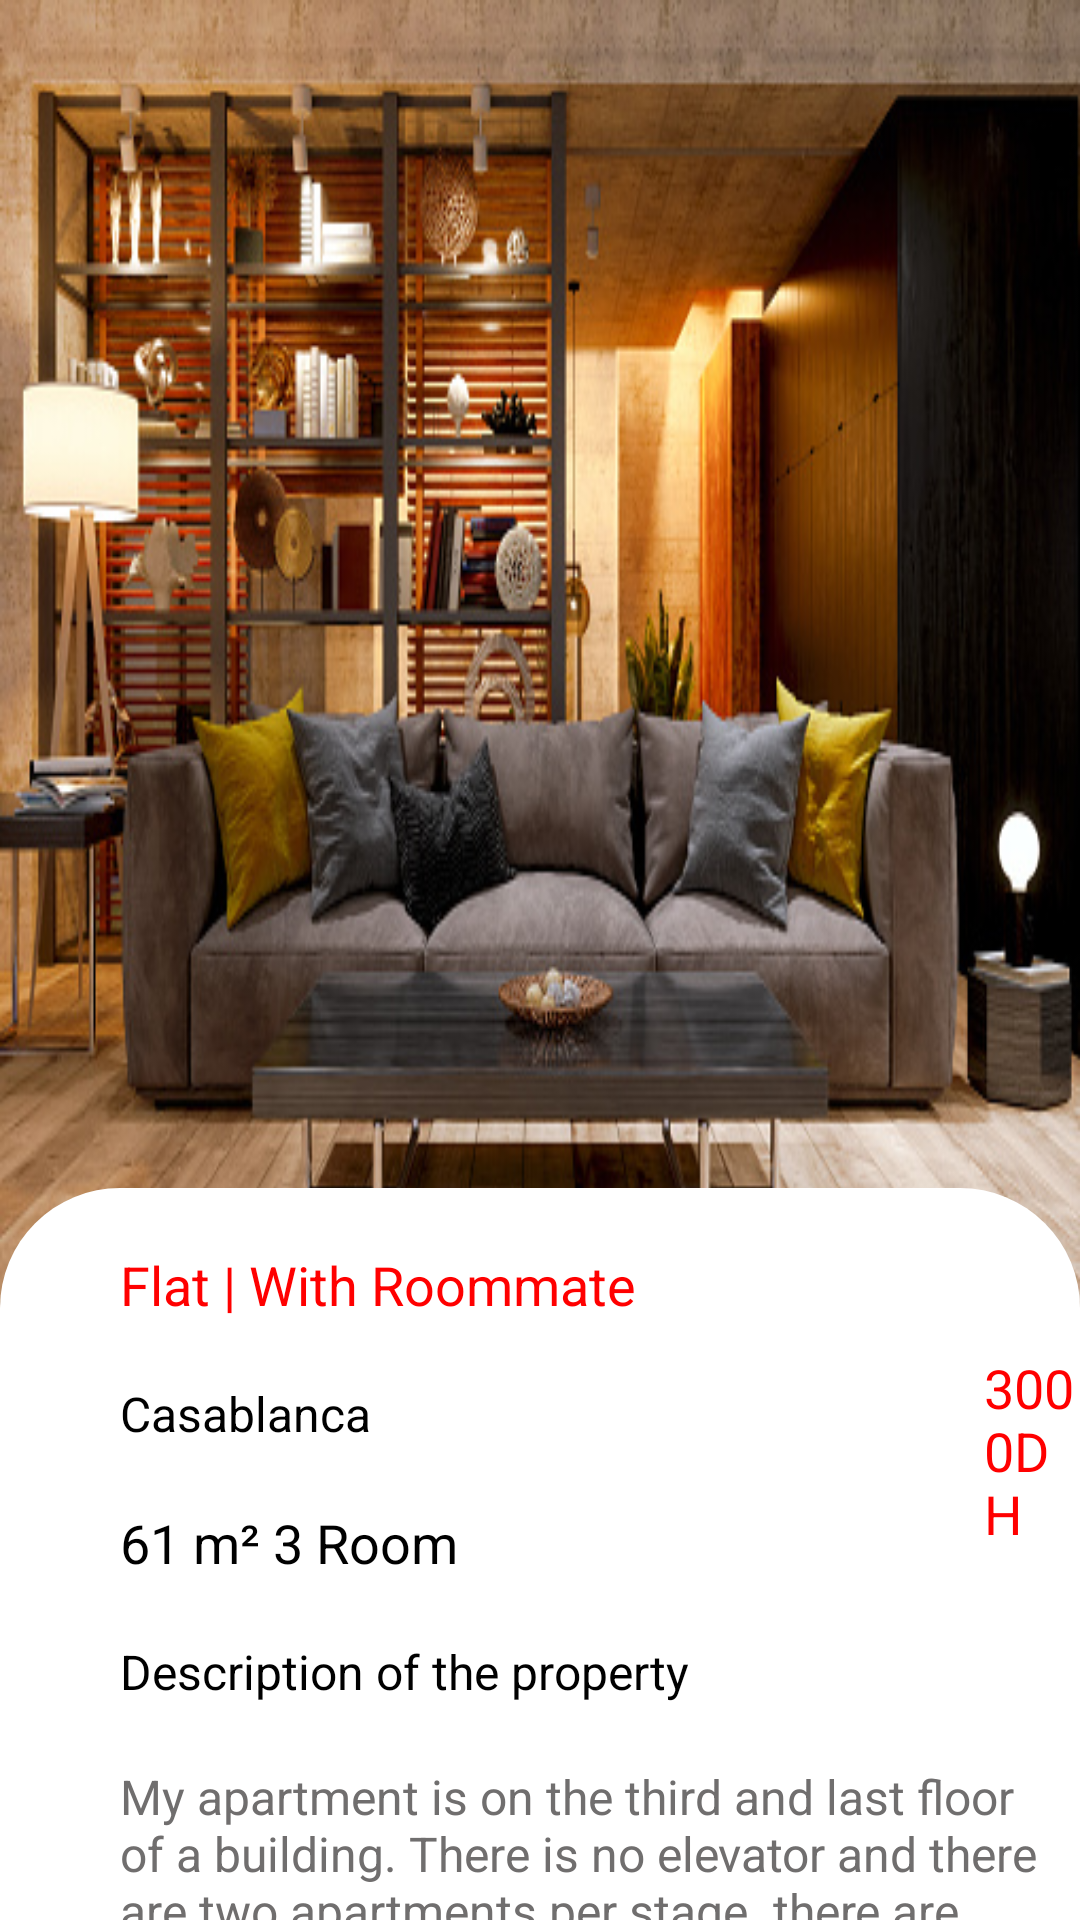

Write the Android layout XML for this screen, with the resource values it uses.
<!-- AndroidManifest.xml: application theme Theme.Yarbi -->
<!-- res/layout/activity_detail_product.xml -->
<?xml version="1.0" encoding="utf-8"?>
<LinearLayout xmlns:android="http://schemas.android.com/apk/res/android"
    xmlns:app="http://schemas.android.com/apk/res-auto"
    xmlns:tools="http://schemas.android.com/tools"
    android:layout_width="match_parent"
    android:layout_height="match_parent"
    android:id="@+id/main_container"
    tools:context=".DetailProductActivity">

    <RelativeLayout
        android:layout_width="wrap_content"
        android:layout_height="wrap_content">

        <RelativeLayout
            android:layout_width="match_parent"
            android:layout_height="450dp"
            android:background="@drawable/img_5"
            android:padding="16dp">

            <ImageView
                android:id="@+id/favorite"
                android:layout_width="60dp"
                android:layout_height="60dp"
                android:layout_alignParentLeft="true"
                android:layout_alignParentTop="true"
                android:layout_marginLeft="327dp"
                android:layout_marginTop="26dp"
                android:background="@android:color/transparent"
                android:padding="8dp"
                android:src="@drawable/favorite" />

            <ImageView
                android:id="@+id/detail_product_back"
                android:layout_width="40dp"
                android:layout_height="40dp"
                android:layout_alignParentLeft="true"
                android:layout_marginLeft="0dp"
                android:padding="8dp"
                android:src="@drawable/back" />
        </RelativeLayout>

        <LinearLayout
            android:layout_width="match_parent"
            android:layout_height="450dp"
            android:layout_alignParentStart="true"
            android:layout_alignParentTop="true"
            android:layout_alignParentEnd="true"
            android:layout_alignParentBottom="true"
            android:layout_marginTop="396dp"
            android:layout_marginEnd="0dp"
            android:layout_marginBottom="0dp"
            android:background="@drawable/vie_bg"
            android:orientation="vertical">

            <TextView
                android:layout_width="wrap_content"
                android:layout_height="wrap_content"
                android:layout_marginLeft="40dp"
                android:layout_marginTop="20dp"
                android:text="Flat | With Roommate"
                android:textColor="@color/red"
                android:textSize="18sp" />

            <TextView
                android:layout_width="wrap_content"
                android:layout_height="wrap_content"
                android:layout_marginLeft="40dp"
                android:layout_marginTop="20dp"
                android:text="Casablanca"
                android:textColor="@color/black"
                android:textSize="16sp" />

            <TextView
                android:layout_width="wrap_content"
                android:layout_height="wrap_content"
                android:layout_marginLeft="40dp"
                android:layout_marginTop="20dp"
                android:text="61 m² 3 Room"
                android:textColor="@color/black"
                android:textSize="18sp" />


            <TextView
                android:layout_width="wrap_content"
                android:layout_height="wrap_content"
                android:layout_marginLeft="40dp"
                android:layout_marginTop="20dp"
                android:text="Description of the property"
                android:textColor="@color/black"
                android:textSize="16sp" />

            <TextView
                android:layout_width="wrap_content"
                android:layout_height="wrap_content"
                android:layout_marginLeft="40dp"
                android:layout_marginRight="10dp"
                android:layout_marginTop="20dp"
                android:text="My apartment is on the third and last floor of a building. There is no elevator and there are two apartments per stage. there are three main living rooms: a living room and two bedrooms.There is of course a kitchen, toilet and bathroom.My apartment is 61 m²"
                android:textColor="#706E6E"
                android:textSize="16sp" />

            <TextView
                android:layout_width="wrap_content"
                android:layout_height="wrap_content"
                android:layout_marginLeft="328dp"
                android:layout_marginTop="-190dp"
                android:text="3000DH"
                android:textColor="@color/red"
                android:textSize="18sp" />

            <Button
                android:layout_width="150dp"
                android:layout_height="50dp"
                android:layout_marginLeft="30dp"
                android:layout_marginTop="200dp"
                android:drawableLeft="@drawable/detail_phone"
                android:text="call"
                android:textColor="#F4F4F4"
                android:textStyle="bold|italic" />

            <Button
                android:layout_width="150dp"
                android:layout_height="50dp"
                android:layout_marginLeft="230dp"
                android:layout_marginTop="-51dp"
                android:drawableLeft="@drawable/watssap"
                android:text="WHATSAPP"
                android:textColor="#F4F4F4"
                android:textStyle="bold|italic" />

        </LinearLayout>

    </RelativeLayout>

</LinearLayout>
<!-- resources referenced by this layout -->
<resources>
  <color name="black">#000000</color>
  <color name="red">#FF0000</color>
  <!-- drawable detail_phone (drawable) -->
  <vector android:height="30dp" android:tint="#F4F4F4"
      android:viewportHeight="24" android:viewportWidth="24"
      android:width="30dp" xmlns:android="http://schemas.android.com/apk/res/android">
      <path android:fillColor="@android:color/white" android:pathData="M6.62,10.79c1.44,2.83 3.76,5.14 6.59,6.59l2.2,-2.2c0.27,-0.27 0.67,-0.36 1.02,-0.24 1.12,0.37 2.33,0.57 3.57,0.57 0.55,0 1,0.45 1,1V20c0,0.55 -0.45,1 -1,1 -9.39,0 -17,-7.61 -17,-17 0,-0.55 0.45,-1 1,-1h3.5c0.55,0 1,0.45 1,1 0,1.25 0.2,2.45 0.57,3.57 0.11,0.35 0.03,0.74 -0.25,1.02l-2.2,2.2z"/>
  </vector>
  <!-- drawable img_5: png bitmap (drawable, 405627 bytes) -->
  <!-- drawable vie_bg (drawable) -->
  <?xml version="1.0" encoding="utf-8"?>
  <shape xmlns:android="http://schemas.android.com/apk/res/android"
      android:shape="rectangle">
  
      <solid
          android:color="@color/white"/>
  
      <corners
          android:topLeftRadius="40dp"
          android:topRightRadius="40dp" />
  
  </shape>
  <!-- drawable watssap (drawable) -->
  <vector android:height="25dp" android:tint="#F4F4F4"
      android:viewportHeight="24" android:viewportWidth="24"
      android:width="25dp" xmlns:android="http://schemas.android.com/apk/res/android">
      <path android:fillColor="@android:color/white"
          android:fillType="evenOdd" android:pathData="M12,2C6.48,2 2,6.48 2,12c0,1.54 0.36,2.98 0.97,4.29L1,23l6.71,-1.97C9.02,21.64 10.46,22 12,22c5.52,0 10,-4.48 10,-10C22,6.48 17.52,2 12,2zM16,13h-3v3h-2v-3H8v-2h3V8h2v3h3V13z"/>
  </vector>
  <style name="Theme.Yarbi" parent="Theme.MaterialComponents.DayNight.DarkActionBar">
          
          <item name="colorPrimary">@color/purple_500</item>
          <item name="colorPrimaryVariant">@color/purple_700</item>
          <item name="colorOnPrimary">@color/white</item>
          
          <item name="colorSecondary">@color/teal_200</item>
          <item name="colorSecondaryVariant">@color/teal_700</item>
          <item name="colorOnSecondary">@color/black</item>
          
          <item name="android:statusBarColor" tools:targetApi="l">?attr/colorPrimaryVariant</item>
          
      </style>
  <color name="white">#FFFFFFFF</color>
  <color name="purple_500">#C4556B2F</color>
  <color name="purple_700">#0C6AAF4C</color>
  <color name="teal_200">#D8556B2F</color>
  <color name="teal_700">#E6E3D6</color>
</resources>
